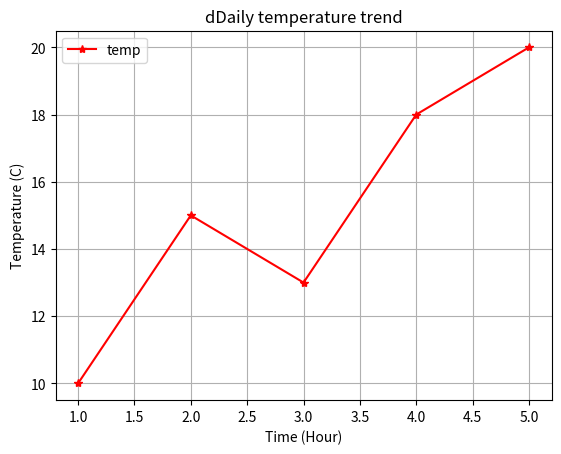

This figure's Python source:
import matplotlib.pyplot as plt

x = [1, 2, 3, 4, 5]
y = [10, 15, 13, 18, 20]

plt.plot(x, y, marker='*', linestyle='-', color='red', label='temp')
plt.title("dDaily temperature trend")
plt.xlabel("Time (Hour)")
plt.ylabel("Temperature (C)")
plt.legend()
plt.grid(True)
plt.savefig("./linechart.png")
